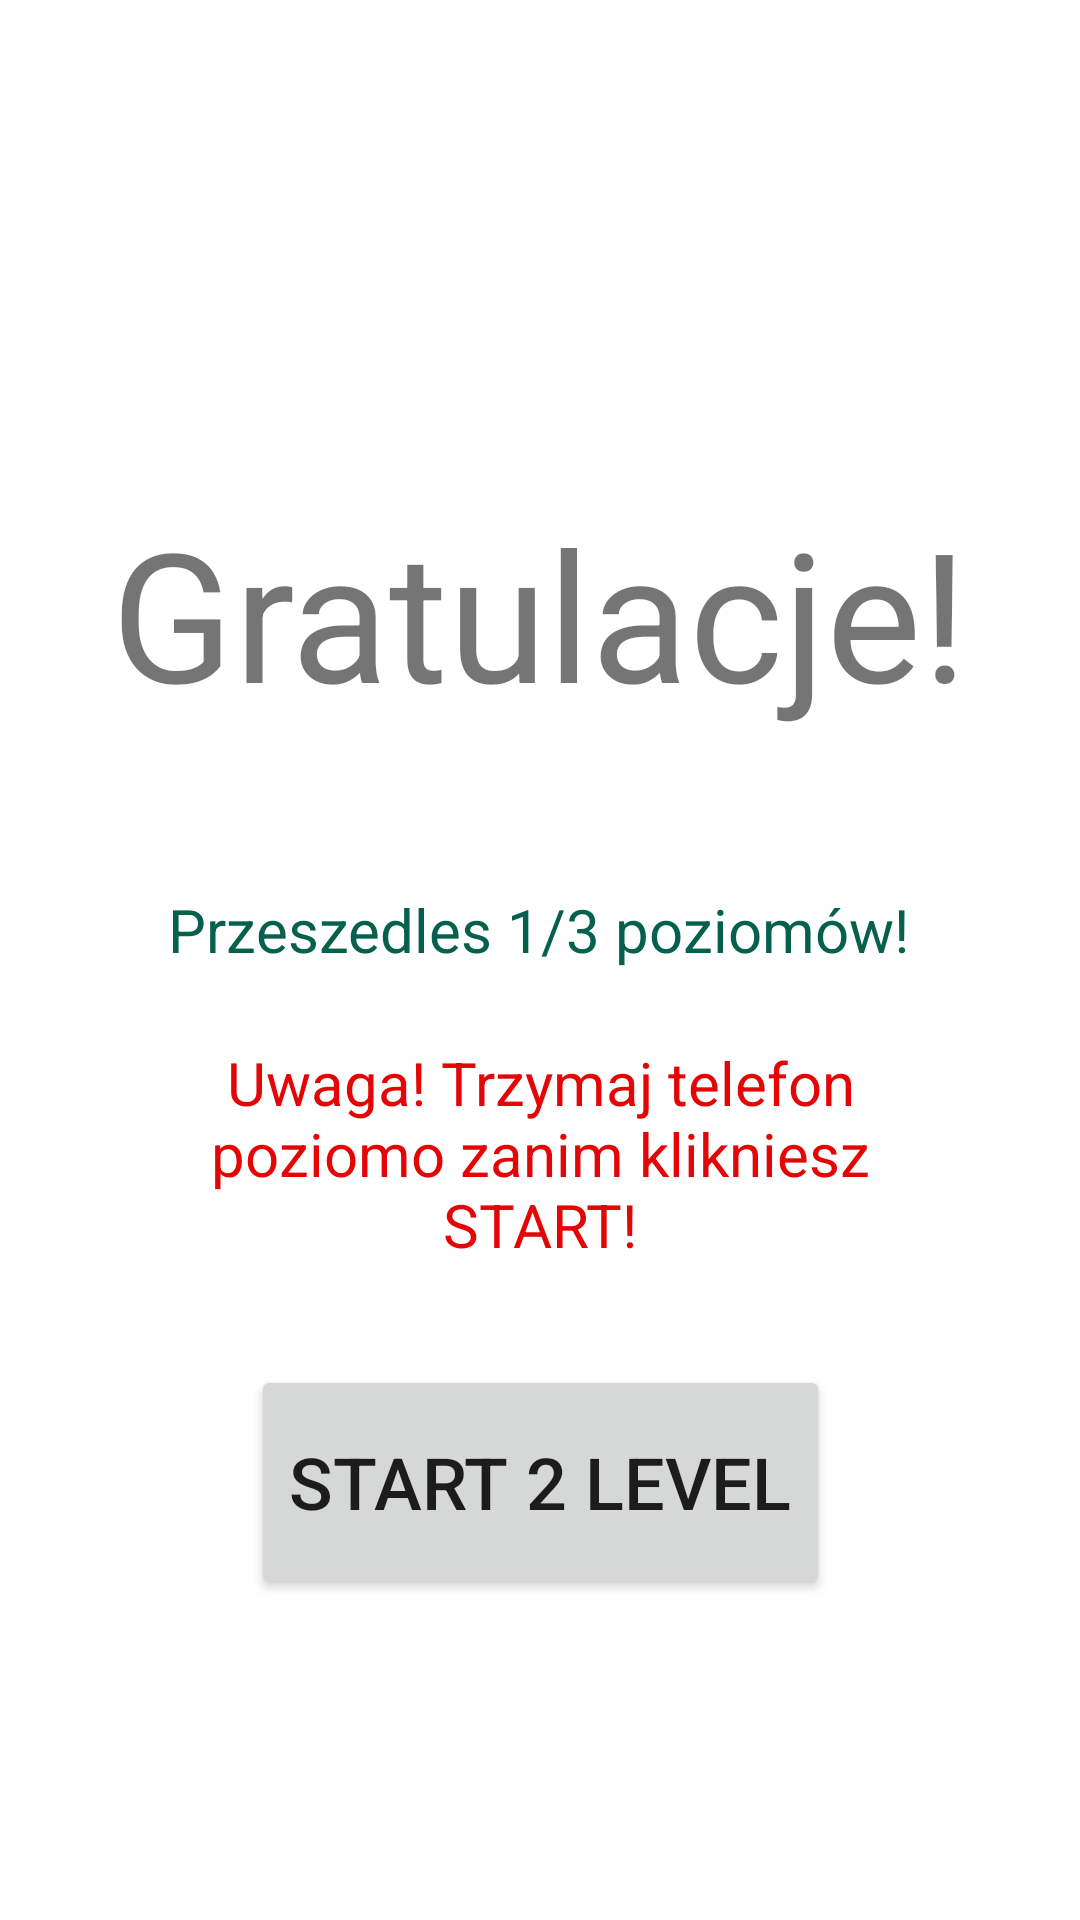

Layout XML and referenced resources for this Android screen:
<!-- AndroidManifest.xml: application theme Theme.Testczydziala -->
<!-- res/layout/activity_win.xml -->
<?xml version="1.0" encoding="utf-8"?>
<androidx.constraintlayout.widget.ConstraintLayout xmlns:android="http://schemas.android.com/apk/res/android"
    xmlns:app="http://schemas.android.com/apk/res-auto"
    xmlns:tools="http://schemas.android.com/tools"
    android:layout_width="match_parent"
    android:layout_height="match_parent"
    tools:context=".Win">

    <TextView
        android:id="@+id/textView10"
        android:layout_width="287dp"
        android:layout_height="114dp"
        android:text="Uwaga! Trzymaj telefon poziomo zanim klikniesz START!"
        android:textAlignment="center"
        android:textColor="#E40606"
        android:textSize="20sp"
        app:layout_constraintBottom_toBottomOf="parent"
        app:layout_constraintEnd_toEndOf="parent"
        app:layout_constraintStart_toStartOf="parent"
        app:layout_constraintTop_toBottomOf="@+id/textView8"
        app:layout_constraintVertical_bias="0.118" />

    <TextView
        android:id="@+id/textView4"
        android:layout_width="wrap_content"
        android:layout_height="wrap_content"
        android:text="Gratulacje!"
        android:textAlignment="center"
        android:textSize="60sp"
        app:layout_constraintBottom_toBottomOf="parent"
        app:layout_constraintEnd_toEndOf="parent"
        app:layout_constraintHorizontal_bias="0.498"
        app:layout_constraintStart_toStartOf="parent"
        app:layout_constraintTop_toTopOf="parent"
        app:layout_constraintVertical_bias="0.293" />

    <Button
        android:id="@+id/button2"
        android:layout_width="193dp"
        android:layout_height="78dp"
        android:text="Start 2 level"
        android:textSize="24sp"
        app:layout_constraintBottom_toBottomOf="parent"
        app:layout_constraintEnd_toEndOf="parent"
        app:layout_constraintStart_toStartOf="parent"
        app:layout_constraintTop_toBottomOf="@+id/textView4"
        app:layout_constraintVertical_bias="0.664" />

    <TextView
        android:id="@+id/textView8"
        android:layout_width="wrap_content"
        android:layout_height="wrap_content"
        android:text="Przeszedles 1/3 poziomów!"
        android:textAlignment="center"
        android:textColor="#06604E"
        android:textSize="20sp"
        app:layout_constraintBottom_toBottomOf="parent"
        app:layout_constraintEnd_toEndOf="parent"
        app:layout_constraintHorizontal_bias="0.497"
        app:layout_constraintStart_toStartOf="parent"
        app:layout_constraintTop_toBottomOf="@+id/textView4"
        app:layout_constraintVertical_bias="0.142" />
</androidx.constraintlayout.widget.ConstraintLayout>
<!-- resources referenced by this layout -->
<resources>
  <style name="Theme.Testczydziala" parent="Theme.MaterialComponents.DayNight.DarkActionBar">
          
          <item name="colorPrimary">@color/purple_500</item>
          <item name="colorPrimaryVariant">@color/purple_700</item>
          <item name="colorOnPrimary">@color/white</item>
          
          <item name="colorSecondary">@color/teal_200</item>
          <item name="colorSecondaryVariant">@color/teal_700</item>
          <item name="colorOnSecondary">@color/black</item>
          
          <item name="android:statusBarColor" tools:targetApi="l">?attr/colorPrimaryVariant</item>
          
      </style>
  <!-- not gathered from this repository: default colours our renderer supplied (Android Studio template values) -->
  <color name="purple_500">#FF6200EE</color>
  <color name="purple_700">#FF3700B3</color>
  <color name="teal_200">#FF03DAC5</color>
  <color name="teal_700">#FF018786</color>
  <color name="black">#FF000000</color>
  <color name="white">#FFFFFFFF</color>
</resources>
